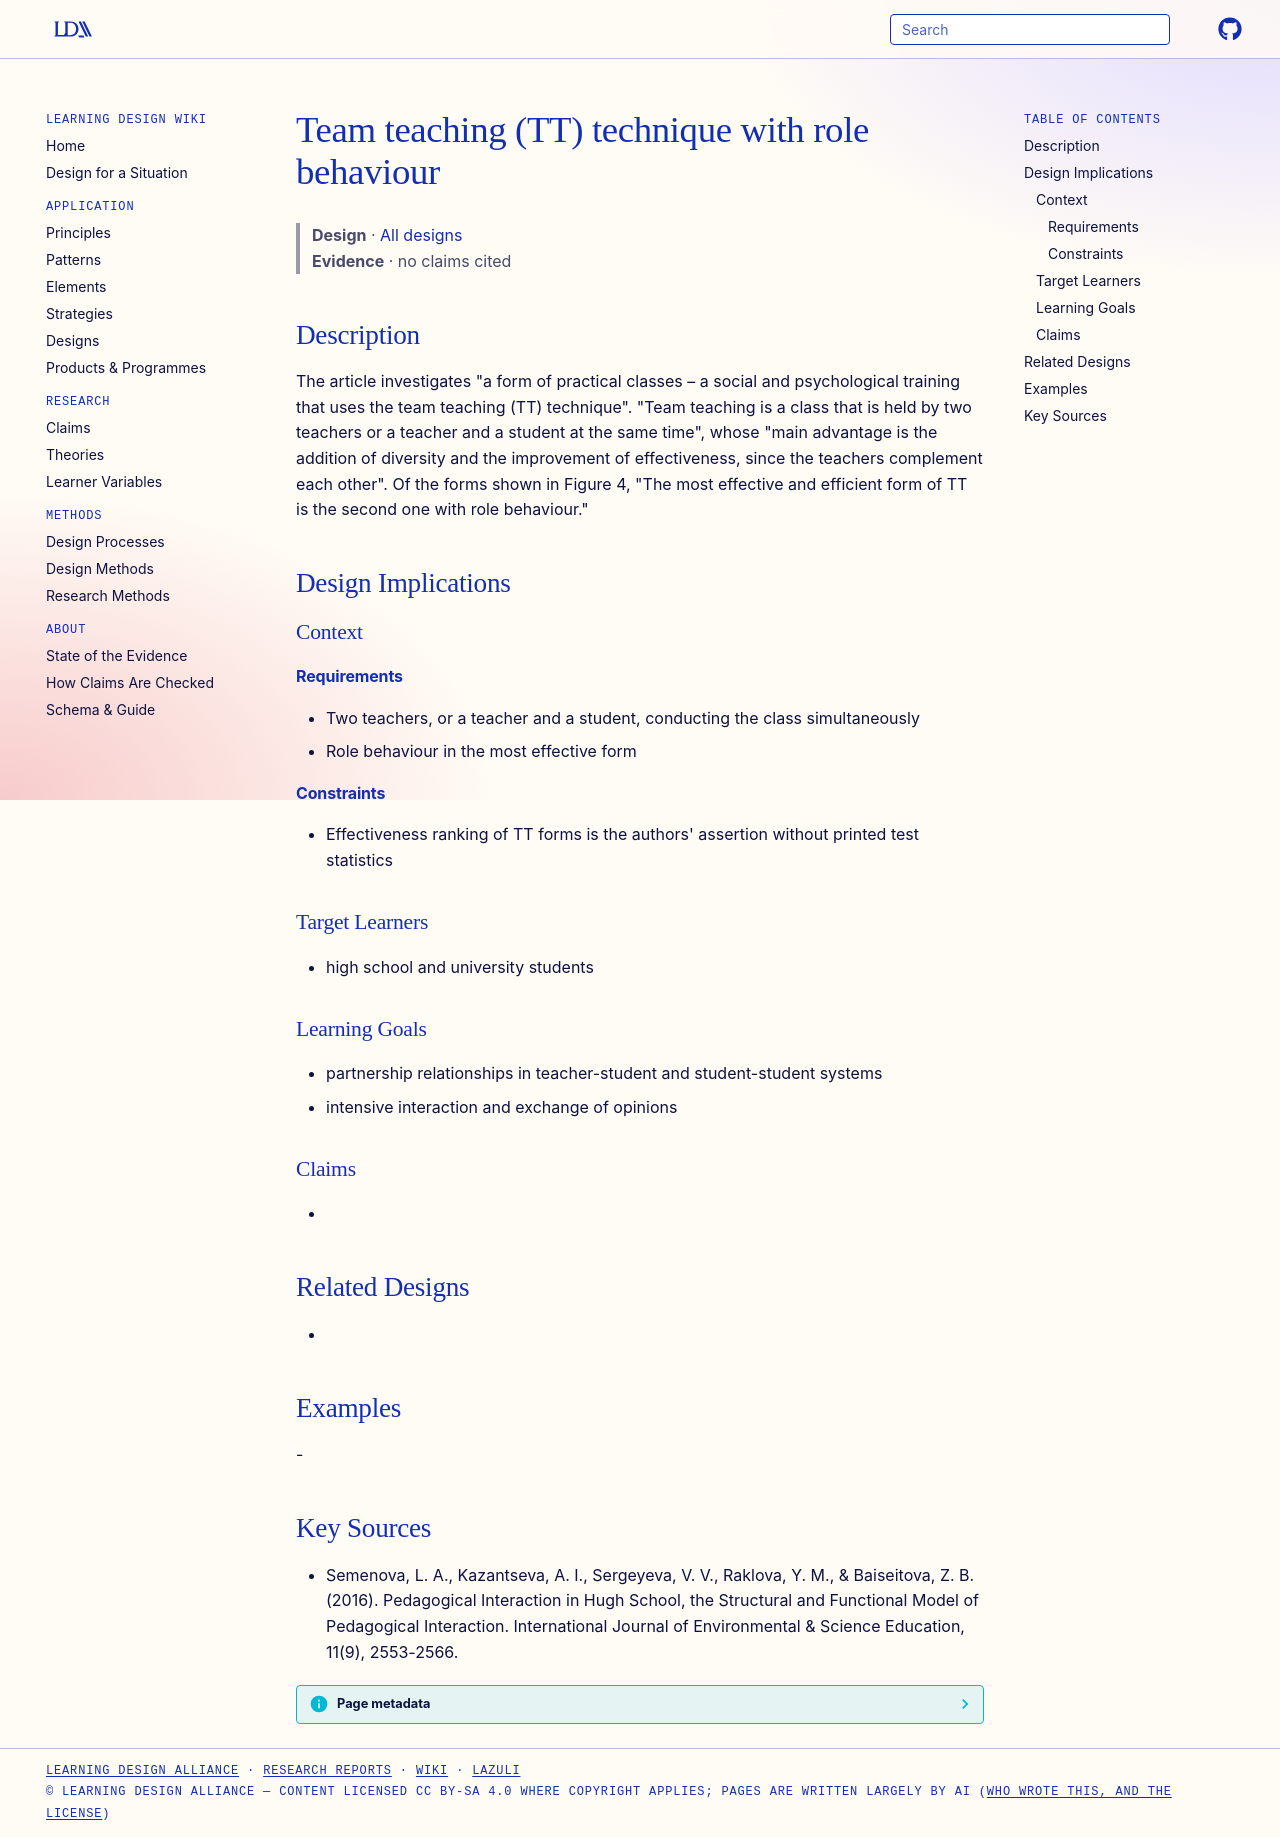

repository: Learning-Design-Alliance/learning-wiki · page: designs/team-teaching-role-behaviour-technique/index.html · generator: mkdocs

---
type: design
id: team-teaching-role-behaviour-technique
title: Team teaching (TT) technique with role behaviour
description: "The article investigates \"a form of practical classes – a social and psychological training that uses the team teaching (TT) technique\"."
status: review
generated:
  by: "process:settle-candidates"
  at: 2026-11-05
sources:
  - id: semenova-2016
    title: "Semenova, L. A., Kazantseva, A. I., Sergeyeva, V. V., Raklova, Y. M., & Baiseitova, Z. B. (2016). Pedagogical Interaction in Hugh School, the Structural and Functional Model of Pedagogical Interaction. International Journal of Environmental & Science Education, 11(9), 2553-2566."
    author: "Semenova, L. A., Kazantseva, A. I., Sergeyeva, V. V., Raklova, Y. M., & Baiseitova, Z. B"
---

# Team teaching (TT) technique with role behaviour

> **Design** · [All designs](index.md)
> **Evidence** · no claims cited

## Description
The article investigates "a form of practical classes – a social and psychological training that uses the team teaching (TT) technique". "Team teaching is a class that is held by two teachers or a teacher and a student at the same time", whose "main advantage is the addition of diversity and the improvement of effectiveness, since the teachers complement each other". Of the forms shown in Figure 4, "The most effective and efficient form of TT is the second one with role behaviour."

## Design Implications

### Context
#### Requirements
- Two teachers, or a teacher and a student, conducting the class simultaneously
- Role behaviour in the most effective form
#### Constraints
- Effectiveness ranking of TT forms is the authors' assertion without printed test statistics

### Target Learners
- high school and university students

### Learning Goals
- partnership relationships in teacher-student and student-student systems
- intensive interaction and exchange of opinions

### Claims
- 

## Related Designs
- 

## Examples
-

## Key Sources
- Semenova, L. A., Kazantseva, A. I., Sergeyeva, V. V., Raklova, Y. M., & Baiseitova, Z. B. (2016). Pedagogical Interaction in Hugh School, the Structural and Functional Model of Pedagogical Interaction. International Journal of Environmental & Science Education, 11(9), 2553-2566.
